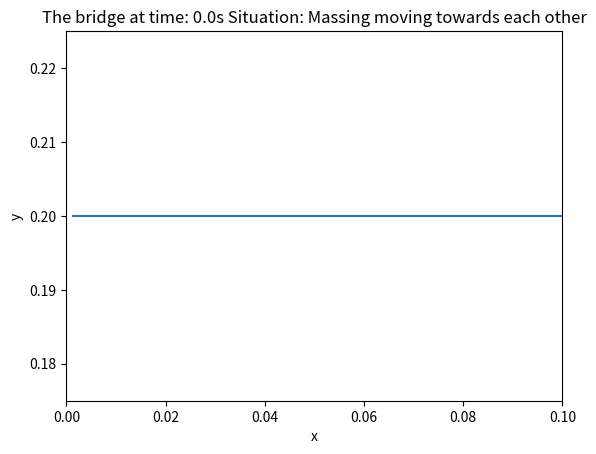
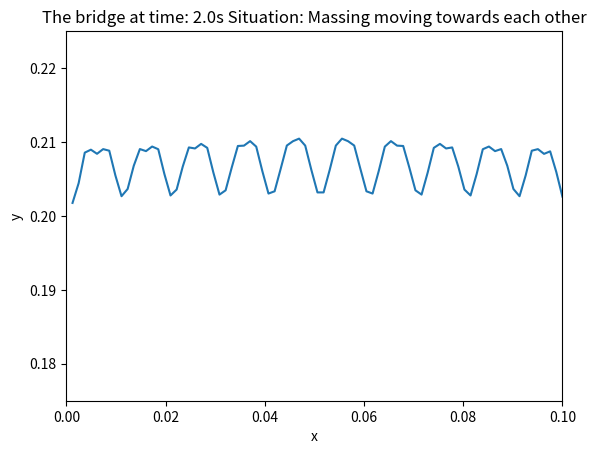
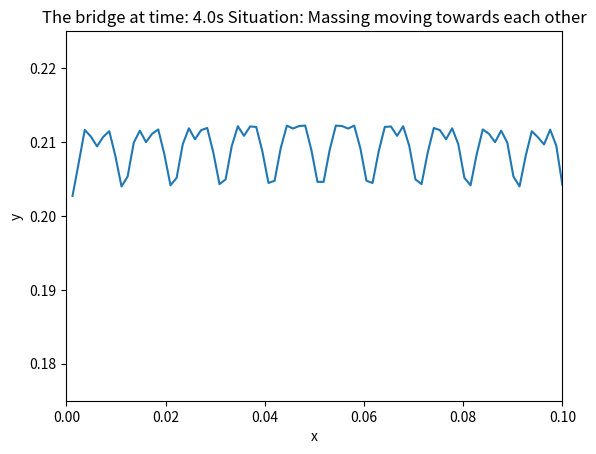
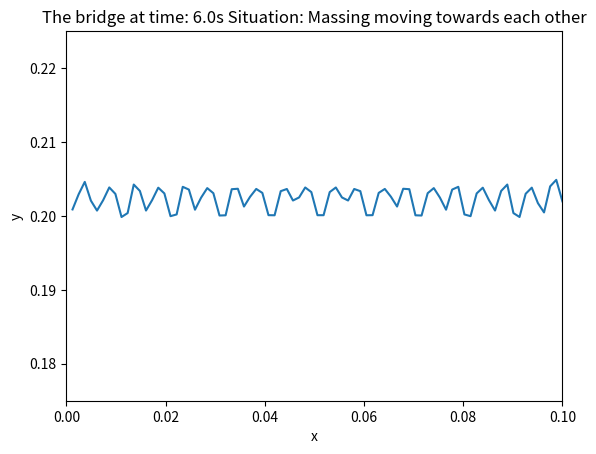
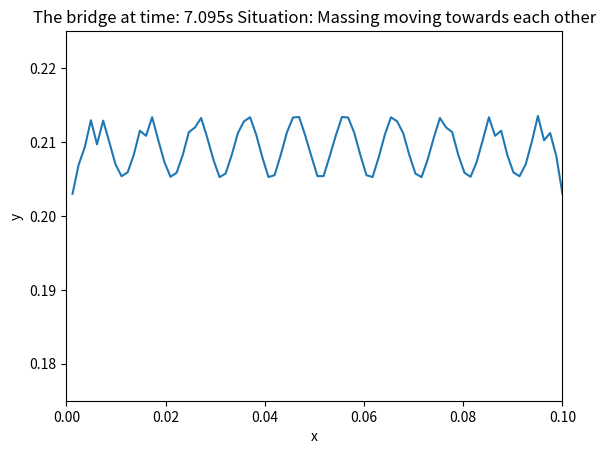
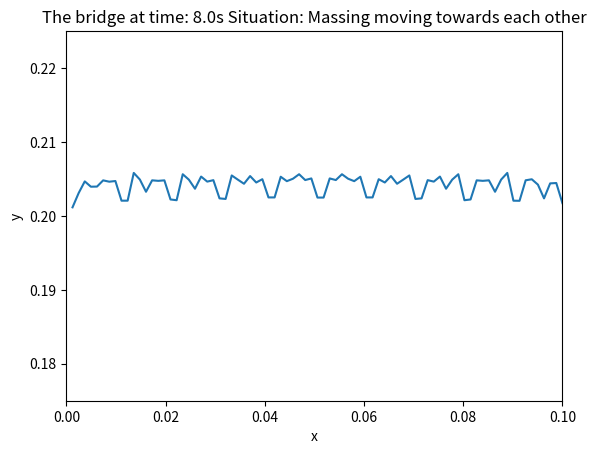
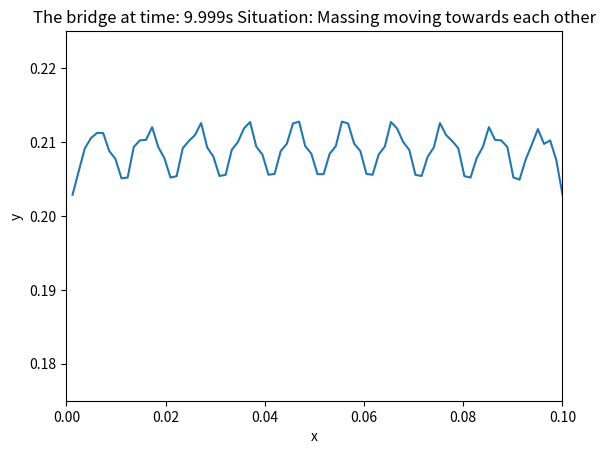

These figures' Python source, in order:
import numpy as np
import matplotlib.pyplot as plt
from scipy.integrate import odeint
from random import random





k_bridge = 1


k = 80
m = 10
g = 1
l = 0.5

def rhs(r, t):
    return [r[1], g - (k/m)*r[0]]

# mt^2y'' + 2mty' + ky = mt^2g
# my'' + ky = mg

time = np.arange(0, 5, 1e-3)

# p, v = odeint(rhs, [1, 0], time).T
# # print(p)

# plt.plot(time, p, 'orange', linewidth = 2)
# plt.xlabel('time (s)')
# plt.ylabel('position (cm)')
# plt.ticklabel_format(style='sci', axis='x', scilimits=(0,0))
# plt.grid(True)
# plt.show()


endt = 10
time = np.arange(0, endt, 1e-3)
k = 50
# m = 10
m_0 = 10
# damping = 0
damping = 1
# g = 10


k_connectors = 20
coupledOscillators = 81
# coupledOscillators = 81
l = 0.1/coupledOscillators
T = endt/coupledOscillators

# [y_0, y'_0, y_1,y'_1, y_2, y'_2]

def F(y_i, y_o):
    return -k_connectors*(((y_i-y_o)**2+l*l)**(0.5)-l)*(y_i - y_o)/(((y_i-y_o)**2+l*l)**(0.5))

def m(t, y):
    # m_car = 1
    m_car = 1.4
    # m_car = 0.3
    # m_car = 0
    repeat = coupledOscillators
    m_extra = (m_car if (y*T)%repeat <= (t)%repeat and (t)%repeat <= ((y+1)*T)%repeat else 0)
    # if(m_extra != 0):
    #     print(y, t)
    return m_0 + m_extra
def m2(t,y):
    m_car = 0.7
    m_car = 1.4
    m_extra = 0
    repeat = 1
    # repeat = coupledOscillators
    if(((y-1)*T)%repeat <= (endt - t)%repeat and (endt - t)%repeat <= (y*T)%repeat ):
        m_extra = m_car
    if((y*T)%repeat <= (t)%repeat and (t)%repeat <= ((y+1)*T)%repeat):
        m_extra = m_car
    return m_0 + m_extra

def rhs2(r, t):
    res = []
    for i in range(len(r)):
        if(i%2 == 0):
            res.append(r[i + 1])
        else:
            if(i // 2 == 0  ):
                # res.append((1/m_0)*( m_0*g - k * r[i - 1] + F(r[i - 1], r[i+1])))
                res.append((1/m_0)*(-1*damping*r[i] + m_0*g - k * r[i - 1] + F( r[i - 1], m_0*g/k) + F(r[i - 1], r[i+1])))

            elif(i == len(r) - 1):
                # res.append((1/m_0)*(m_0*g - k * r[i - 1] + F(r[i - 1], r[i-3])))
                res.append((1/m_0)*(-1*damping*r[i] + m_0*g - k * r[i - 1] + F(r[i - 1], r[i-3]) + F(r[i-1], m_0*g/k)))
            else:
                # print(i)
                res.append((1/m_0)*(-1*damping*r[i] + m_0*g - k * r[i - 1] + F(r[i - 1], r[i-3]) + F(r[i-1], r[i+1])))
                # res.append((1/m_0)*(m_0*g - k * r[i - 1] + F(r[i - 1], r[i-3]) + F(r[i-1], r[i+1])))

    return res

def rhs3(r, t):
    res = []
    for i in range(len(r)):
        if(i%2 == 0):
            res.append(r[i + 1])
        else:
            if(i // 2 == 0  ):
                res.append((1/m(t, i//2))*(-1*damping*r[i] + m(t, i//2)*g - k * r[i - 1] + F( r[i - 1], m_0*g/k) + F(r[i - 1], r[i+1])))
                # res.append((1/m(t, i//2))*(m(t, i//2)*g - k * r[i - 1] + F( r[i - 1], m_0*g/k) + F(r[i - 1], r[i+1])))
            elif(i == len(r) - 1):
                res.append((1/m(t, i//2))*(-1*damping*r[i] + m(t, i//2)*g - k * r[i - 1] + F(r[i - 1], r[i-3]) + F(r[i-1], m_0*g/k)))
                # res.append((1/m(t, i//2))*(m(t, i//2)*g - k * r[i - 1] + F(r[i - 1], r[i-3]) + F(r[i-1], m_0*g/k)))

            else:
                # print(i)
                res.append((1/m(t, i//2))*(-1*damping*r[i] + m(t, i//2)*g - k * r[i - 1] + F(r[i - 1], r[i-3]) + F(r[i-1], r[i+1])))
                # res.append((1/m(t, i//2))*(m(t, i//2)*g - k * r[i - 1] + F(r[i - 1], r[i-3]) + F(r[i-1], r[i+1])))
    return res

def rhs4(r, t):
    res = []
    for i in range(len(r)):
        if(i%2 == 0):
            res.append(r[i + 1])
        else:
            if(i // 2 == 0  ):
                res.append((1/m2(t, i//2))*(-1*damping*r[i] + m2(t, i//2)*g - k * r[i - 1] + F( r[i - 1], m_0*g/k) + F(r[i - 1], r[i+1])))
                # res.append((1/m(t, i//2))*(m(t, i//2)*g - k * r[i - 1] + F( r[i - 1], m_0*g/k) + F(r[i - 1], r[i+1])))
            elif(i == len(r) - 1):
                res.append((1/m2(t, i//2))*(-1*damping*r[i] + m2(t, i//2)*g - k * r[i - 1] + F(r[i - 1], r[i-3]) + F(r[i-1], m_0*g/k)))
                # res.append((1/m(t, i//2))*(m(t, i//2)*g - k * r[i - 1] + F(r[i - 1], r[i-3]) + F(r[i-1], m_0*g/k)))

            else:
                # print(i)
                res.append((1/m2(t, i//2))*(-1*damping*r[i] + m2(t, i//2)*g - k * r[i - 1] + F(r[i - 1], r[i-3]) + F(r[i-1], r[i+1])))
                # res.append((1/m(t, i//2))*(m(t, i//2)*g - k * r[i - 1] + F(r[i - 1], r[i-3]) + F(r[i-1], r[i+1])))


    # return [r[1], (1/m)*(m*g - k*r[0] + F(r[0], r[2])), r[3], (1/m)*(m*g - k * r[2] + F(r[2], r[0]) + F(r[2], r[4])) , r[5], (1/m)*(m*g - k * r[4] + F(r[4], r[2]))]
    return res

# ics = [0.005 + m*g/k, 0, m*g/k, 0, m*g/k -0.005, 0.2, 0.1, 0, 0.5, 0, 0, 0]
# ics = [m_0*g/k, 0, m_0*g/k, 0, m_0*g/k, 0, m_0*g/k, 0, m_0*g/k, 0, m_0*g/k, 0, m_0*g/k, 0, m_0*g/k, 0, m_0*g/k, 0, m_0*g/k, 0, m_0*g/k, 0, m_0*g/k, 0, m_0*g/k, 0, m_0*g/k, 0, m_0*g/k, 0, m_0*g/k, 0]
rics = [( m_0*g/k + random()/200 - 0.005  if i%2 == 0 else 0) for i in range(coupledOscillators*2)]
neareqics = [( m_0*g/k + 0.005  if i%2 == 0 else 0) for i in range(coupledOscillators*2)]
ateqics = [( m_0*g/k  if i%2 == 0 else 0) for i in range(coupledOscillators*2)]
shift = np.array(ateqics)+0.005
def mapit(i):
    if(i == 0):
        return 1
    if(i == 1):
        return 0
    if (i == 2):
        return -1
    if (i == 3):
        return 0
# # ateqics = [( (((i//2) % 2)*-2 + 1)* 0.005 + m_0*g/k if i%2 == 0 else 0) for i in range(coupledOscillators*2)]
# ateqics = [( (mapit((i%8)//2))* 0.005 + m_0*g/k if i%2 == 0 else 0) for i in range(coupledOscillators*2)]
# print(ateqics)

# res = np.array(odeint(rhs3, shift, time))
# res = np.array(odeint(rhs3, ateqics , time))
res = np.array(odeint(rhs4, ateqics , time))
# res = np.array(odeint(rhs2, ateqics , time))
# res = np.array(odeint(rhs2, neareqics , time))
# res = np.array(odeint(rhs3, rics , time))
# print(res, len(res))
# coupledOscillators = 16

p = [res[:, 2*i] for i in range(coupledOscillators)]



# # plt.figure()
# plt.ylim((0.19,0.21))
# plt.xlabel("t")
# plt.ylabel("y")
# plt.title("Y vs t for Alternating y_i(0)")
# for i in range(coupledOscillators):
#     plt.plot(time, p[i])
#     plt.plot(time, [m_0*g/k for i in range(len(time))])
# # plt.savefig("AlternatingYvsT")
# plt.show()


spots = np.array(np.arange(0, len(time), len(time)/5), int)
# spots = [0, 2000, 5750, 8000]
# spots = [5000, 5250, 5500, 5750]
# spots = np.append(spots, 5750)
spots = np.append(spots, 7095)
spots.sort()
spots = np.append(spots, len(time) - 1)
# spots.append(len(time) - 1)
for i in range(len(spots)):
    x = 0
    xs = []
    ys = []
    
    for j in range(coupledOscillators):
        # print(p[j])
        xs.append(x + l)
        # print(max(p[j]), min(p[j]))
        ys.append(p[j][spots[i]])
        # plt.plot(x + l, p[j][spots[i]], '-')
        x+=l 
    # plt.figure()
    plt.xlim((0, 0.1))
    plt.ylim((0.175,0.225))
    plt.xlabel("x")
    plt.ylabel("y")
    # case = "RandomIC's"
    # case = "Starting at equilibrium "
    # case = "Damped oscillations with mass variance"
    # case = "No mass variance "
    case = "Alternating IC placement "
    # case = "Random IC's, damped"
    # case = "All same with shift "
    case = "Massing moving towards each other"
    plt.title("The bridge at time: " + str(spots[i]*endt/len(time)) + "s Situation: " + case)
    plt.plot(xs, ys)
    # plt.plot(xs, [m_0*g/k for i in range(len(xs))])
    # plt.plot(xs, [0.005+m_0*g/k for i in range(len(xs))])
    s = case + "Time " + str(spots[i]) + ".png"
    
    # s = "Damped Time " + str(spots[i]) + ".png"
    # plt.savefig(s)
    plt.show()

# plt.plot(time, p[coupledOscillators//2])
# plt.plot(time, p[coupledOscillators//2 + 1])
# plt.plot(time, p[coupledOscillators//2 - 1])
# plt.show()
t = []
pm = np.amax(p)
pmin = min(p[0])
for i in range(len(time)):
    for j in range(coupledOscillators):
        if(abs(p[j][i] - pm) <=0.0000001 ):
            t.append(i)

print(t)
print(endt/len(time))
